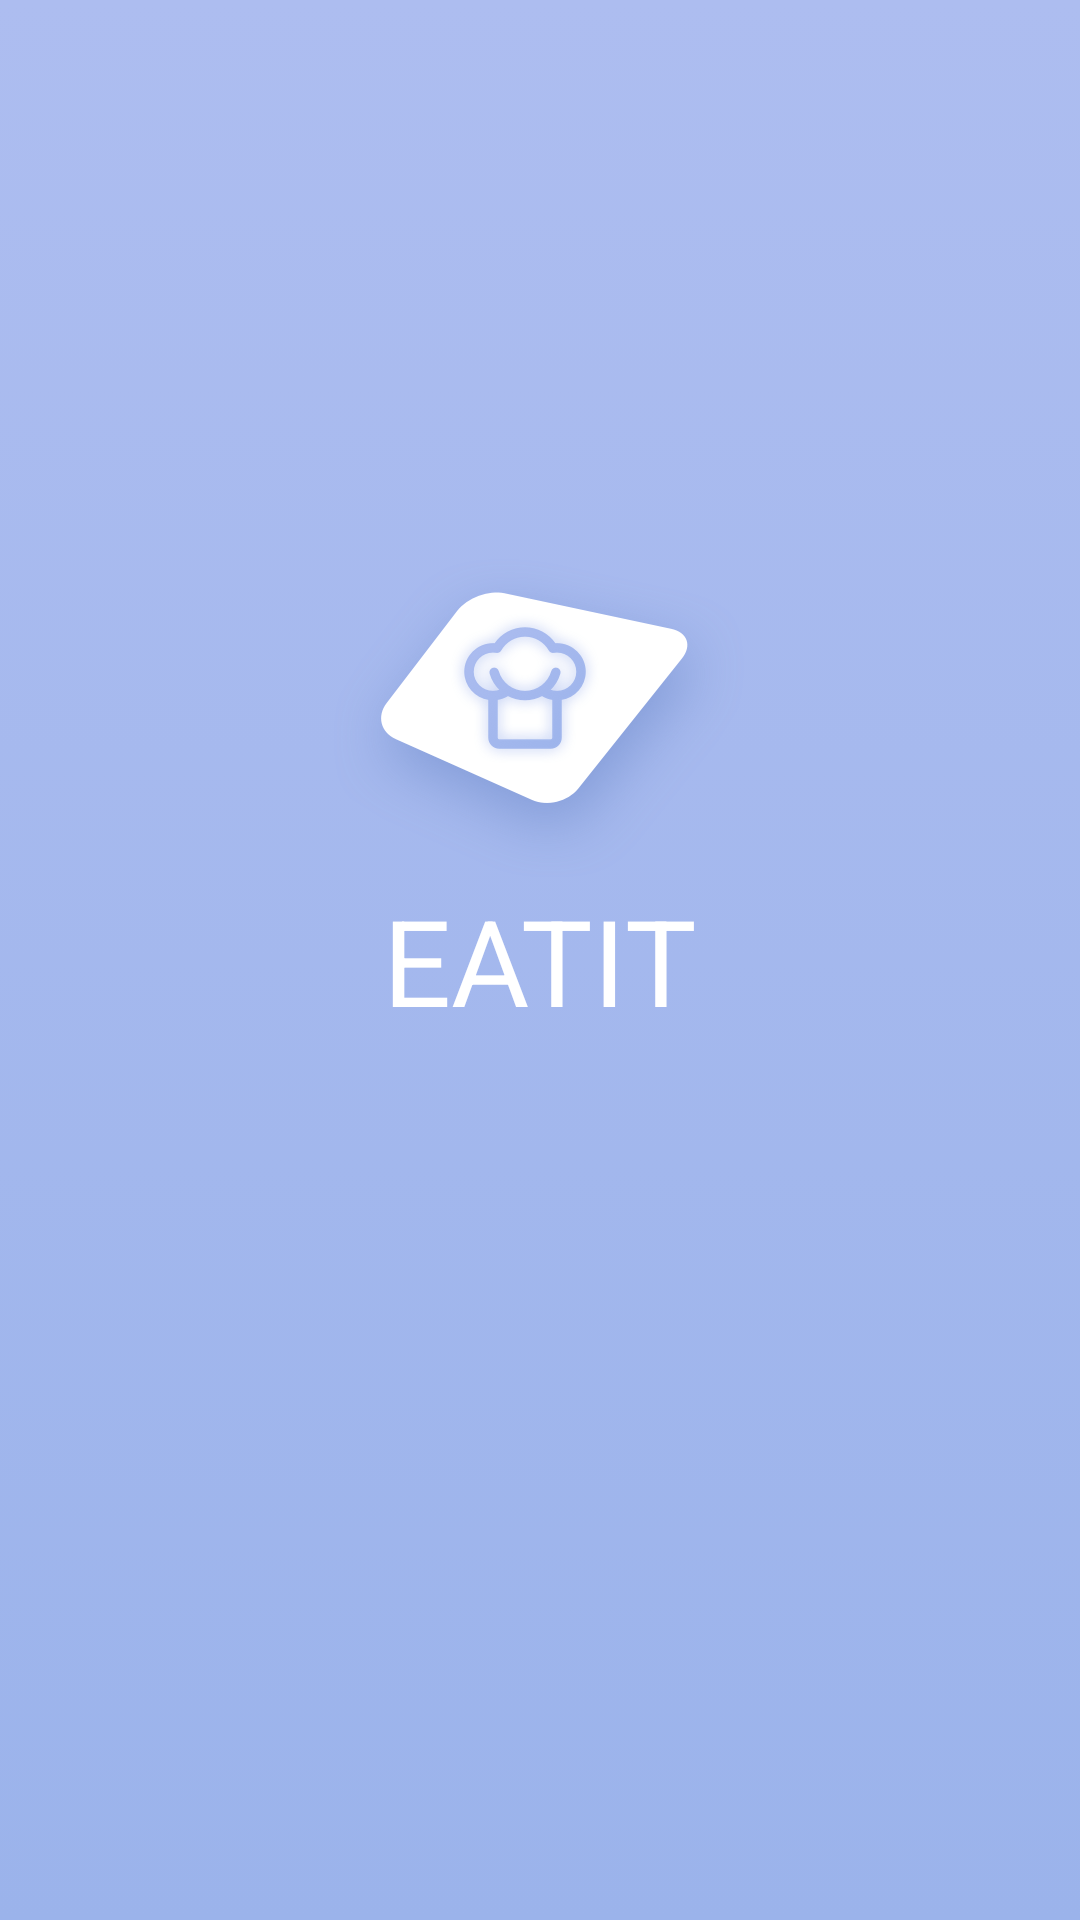

The Android layout XML behind this screen, and the referenced resources:
<!-- AndroidManifest.xml: application theme AppTheme -->
<!-- res/layout/activity_main.xml -->
<?xml version="1.0" encoding="utf-8"?>
<RelativeLayout xmlns:android="http://schemas.android.com/apk/res/android"
    xmlns:app="http://schemas.android.com/apk/res-auto"
    xmlns:tools="http://schemas.android.com/tools"
    android:layout_width="match_parent"
    android:layout_height="match_parent"
    android:background="@drawable/color_grad"
    tools:context="com.example.mirzo_golibsuvonberdiev.androidfinalproject.activities.SplashActivity">

  <ImageView
      android:layout_width="140dp"
      android:layout_height="109dp"
      android:src="@drawable/logo"
      android:layout_above="@+id/text_name"
      android:layout_centerHorizontal="true"
      />
    <TextView
        android:id="@+id/text_name"
        android:layout_width="wrap_content"
        android:layout_height="wrap_content"
        android:text="EATIT"
        android:textSize="40dp"
        android:textColor="#ffffff"
        android:layout_centerInParent="true"
        />

</RelativeLayout>
<!-- resources referenced by this layout -->
<resources>
  <!-- drawable color_grad (drawable) -->
  <?xml version="1.0" encoding="utf-8"?>
  <selector xmlns:android="http://schemas.android.com/apk/res/android">
      <item>
          <shape>
              <gradient
                  android:angle="90"
                  android:startColor="#9bb3eb"
                  android:endColor="#adbdf0"
                  android:type="linear" />
          </shape>
      </item>
  </selector>
  <!-- drawable logo: png bitmap (drawable-hdpi, 29252 bytes) -->
  <style name="AppTheme" parent="Theme.AppCompat.Light.NoActionBar">
          
          <item name="colorPrimary">@color/colorPrimary</item>
          <item name="colorPrimaryDark">@color/colorPrimaryDark</item>
          <item name="colorAccent">@color/colorAccent</item>
          <item name="cardViewStyle">@style/CardView</item>
      </style>
  <color name="colorPrimary">#adbdf0</color>
  <color name="colorPrimaryDark">#adbdf0</color>
  <color name="colorAccent">#616161</color>
</resources>
